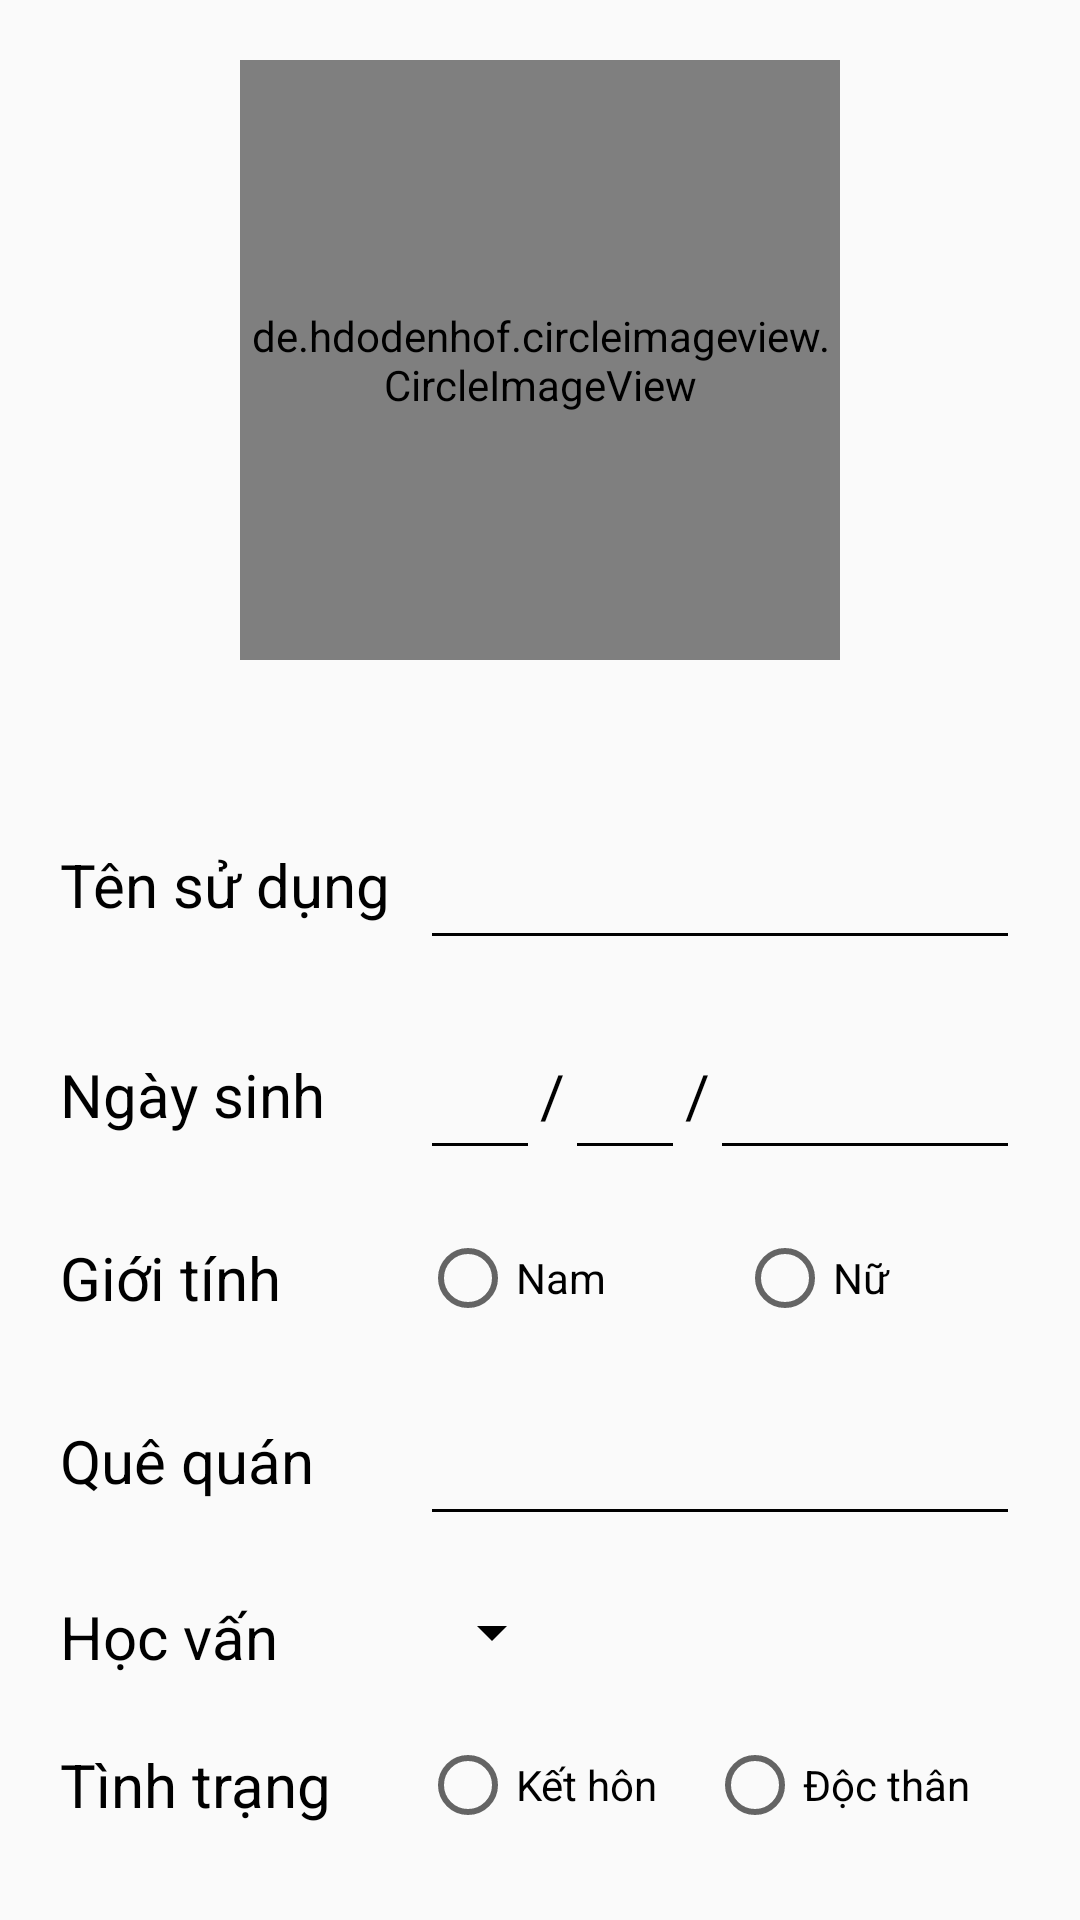

The Android layout XML behind this screen, and the referenced resources:
<!-- AndroidManifest.xml: application theme AppTheme -->
<!-- res/layout/activity_set_up_for_first_time.xml -->
<?xml version="1.0" encoding="utf-8"?>
<LinearLayout
    xmlns:android="http://schemas.android.com/apk/res/android"
    xmlns:tools="http://schemas.android.com/tools"
    android:orientation="vertical"
    android:layout_width="match_parent"
    android:layout_height="match_parent"
    tools:context=".activity.SetUpForFirstTimeActivity">
    <de.hdodenhof.circleimageview.CircleImageView
        android:layout_gravity="center"
        android:id="@+id/img_avatar"
        android:layout_marginTop="20dp"
        android:src="@drawable/logo_sn"
        android:layout_width="200dp"
        android:layout_height="200dp"/>
    <LinearLayout
        android:weightSum="6"
        android:orientation="vertical"
        android:gravity="center"
        android:layout_marginTop="40dp"
        android:layout_width="match_parent"
        android:layout_height="wrap_content">
        <LinearLayout
            android:layout_weight="1"
            android:gravity="center"
            android:layout_width="match_parent"
            android:layout_height="wrap_content"
            android:layout_marginRight="10dp"
            android:layout_marginLeft="10dp"
            android:padding="10dp"
            android:orientation="horizontal">
            <TextView
                android:layout_width="120dp"
                android:layout_height="wrap_content"
                android:text="Tên sử dụng"
                android:textColor="@color/black"
                android:textSize="20dp" />
            <EditText
                android:id="@+id/edt_set_up_name"
                android:layout_width="match_parent"
                android:layout_height="50dp"
                android:textColor="@color/black"
                android:backgroundTint="@color/black"
                android:textSize="20dp" />
        </LinearLayout>

        <LinearLayout
            android:layout_weight="1"
            android:gravity="center"
            android:layout_width="match_parent"
            android:layout_height="wrap_content"
            android:layout_marginLeft="10dp"
            android:layout_marginRight="10dp"
            android:orientation="horizontal"
            android:padding="10dp">
            <TextView
                android:layout_width="120dp"
                android:layout_height="wrap_content"
                android:text="Ngày sinh "
                android:textColor="@color/black"
                android:textSize="20dp" />

            <EditText
                android:id="@+id/edt_set_up_day"
                android:layout_width="40dp"
                android:layout_height="50dp"
                android:backgroundTint="@color/black"
                android:gravity="center"
                android:textColor="@color/black" />

            <TextView
                android:layout_width="wrap_content"
                android:layout_height="wrap_content"
                android:text="/"
                android:textColor="@color/black"
                android:textSize="20dp" />

            <EditText
                android:id="@+id/edt_set_up_month"
                android:layout_width="40dp"
                android:gravity="center"
                android:layout_height="50dp"
                android:backgroundTint="@color/black"
                android:textColor="@color/black" />
            <TextView
                android:layout_width="wrap_content"
                android:layout_height="wrap_content"
                android:text="/"
                android:textColor="@color/black"
                android:textSize="20dp" />

            <EditText
                android:id="@+id/edt_set_up_year"
                android:gravity="center"
                android:layout_width="match_parent"
                android:layout_height="50dp"
                android:backgroundTint="@color/black"
                android:textColor="@color/black" />
        </LinearLayout>

        <LinearLayout
            android:layout_weight="1"
            android:gravity="center"
            android:layout_width="match_parent"
            android:layout_height="wrap_content"
            android:layout_marginLeft="10dp"
            android:layout_marginRight="10dp"
            android:orientation="horizontal"
            android:padding="10dp">
            <TextView
                android:layout_width="120dp"
                android:layout_height="wrap_content"
                android:layout_gravity="center"
                android:text="Giới tính"
                android:textColor="@color/black"
                android:textSize="20dp" />
            <RadioGroup
                android:weightSum="2"
                android:id="@+id/rad_group_set_up_sex"
                android:layout_width="match_parent"
                android:layout_height="wrap_content"
                android:orientation="horizontal">
                <RadioButton
                    android:layout_weight="1"
                    android:id="@+id/rad_set_up_male"
                    android:layout_width="wrap_content"
                    android:layout_height="wrap_content"
                    android:text="Nam"
                    android:textColor="@color/black" />
                <RadioButton
                    android:layout_weight="1"
                    android:id="@+id/rad_set_up_female"
                    android:layout_width="wrap_content"
                    android:layout_height="wrap_content"
                    android:text="Nữ"
                    android:textColor="@color/black" />
            </RadioGroup>
        </LinearLayout>
        <LinearLayout
            android:layout_weight="1"
            android:id="@+id/linearLayout"
            android:gravity="center"
            android:layout_width="match_parent"
            android:layout_height="wrap_content"
            android:layout_marginRight="10dp"
            android:layout_marginLeft="10dp"
            android:padding="10dp"
            android:orientation="horizontal">
            <TextView
                android:layout_width="120dp"
                android:layout_height="wrap_content"
                android:text="Quê quán"
                android:textColor="@color/black"
                android:textSize="20dp" />

            <EditText
                android:id="@+id/edt_set_up_home_town"
                android:layout_width="match_parent"
                android:layout_height="50dp"
                android:backgroundTint="@color/black"
                android:textColor="@color/black"
                android:textSize="20dp" />
        </LinearLayout>
        <LinearLayout
            android:layout_weight="1"
            android:layout_width="match_parent"
            android:layout_height="wrap_content"
            android:layout_marginRight="10dp"
            android:layout_marginLeft="10dp"
            android:padding="10dp"
            android:orientation="horizontal">
            <TextView
                android:layout_width="120dp"
                android:layout_height="wrap_content"
                android:text="Học vấn"
                android:textColor="@color/black"
                android:textSize="20dp" />

            <Spinner
                android:backgroundTint="@color/black"
                android:id="@+id/spinner_set_up_education"
                android:layout_width="wrap_content"
                android:layout_height="wrap_content"
                android:textColor="@color/black"
                android:textSize="20dp" />
        </LinearLayout>
        <LinearLayout
            android:layout_weight="1"
            android:gravity="center"
            android:layout_width="match_parent"
            android:layout_height="wrap_content"
            android:layout_marginLeft="10dp"
            android:layout_marginRight="10dp"
            android:orientation="horizontal"
            android:padding="10dp">
            <TextView
                android:layout_width="120dp"
                android:layout_height="wrap_content"
                android:layout_gravity="center"
                android:text="Tình trạng"
                android:textColor="@color/black"
                android:textSize="20dp" />
            <RadioGroup
                android:weightSum="2"
                android:id="@+id/rad_group_set_up_group_relationship"
                android:layout_width="match_parent"
                android:layout_height="wrap_content"
                android:orientation="horizontal">
                <RadioButton
                    android:layout_weight="1"
                    android:id="@+id/rad_set_up_marriage"
                    android:layout_width="wrap_content"
                    android:layout_height="wrap_content"
                    android:text="Kết hôn"
                    android:textColor="@color/black" />
                <RadioButton
                    android:layout_weight="1"
                    android:id="@+id/rad_set_up_signle"
                    android:layout_width="wrap_content"
                    android:layout_height="wrap_content"
                    android:text="Độc thân"
                    android:textColor="@color/black" />
            </RadioGroup>
        </LinearLayout>
    </LinearLayout>

    <Button
        android:layout_marginTop="40dp"
        android:layout_gravity="center"
        android:id="@+id/btn_submit"
        android:layout_width="wrap_content"
        android:layout_height="wrap_content"
        android:text="Xác nhận" />

</LinearLayout>
<!-- resources referenced by this layout -->
<resources>
  <color name="black">#000000</color>
  <style name="AppTheme" parent="Theme.AppCompat.Light.NoActionBar">
          
          <item name="colorPrimary">@color/colorPrimary</item>
          <item name="colorPrimaryDark">@color/colorPrimaryDark</item>
          <item name="colorAccent">@color/colorAccent</item>
      </style>
  <color name="colorPrimary">#6200EE</color>
  <color name="colorPrimaryDark">#3700B3</color>
  <color name="colorAccent">#03DAC5</color>
</resources>
